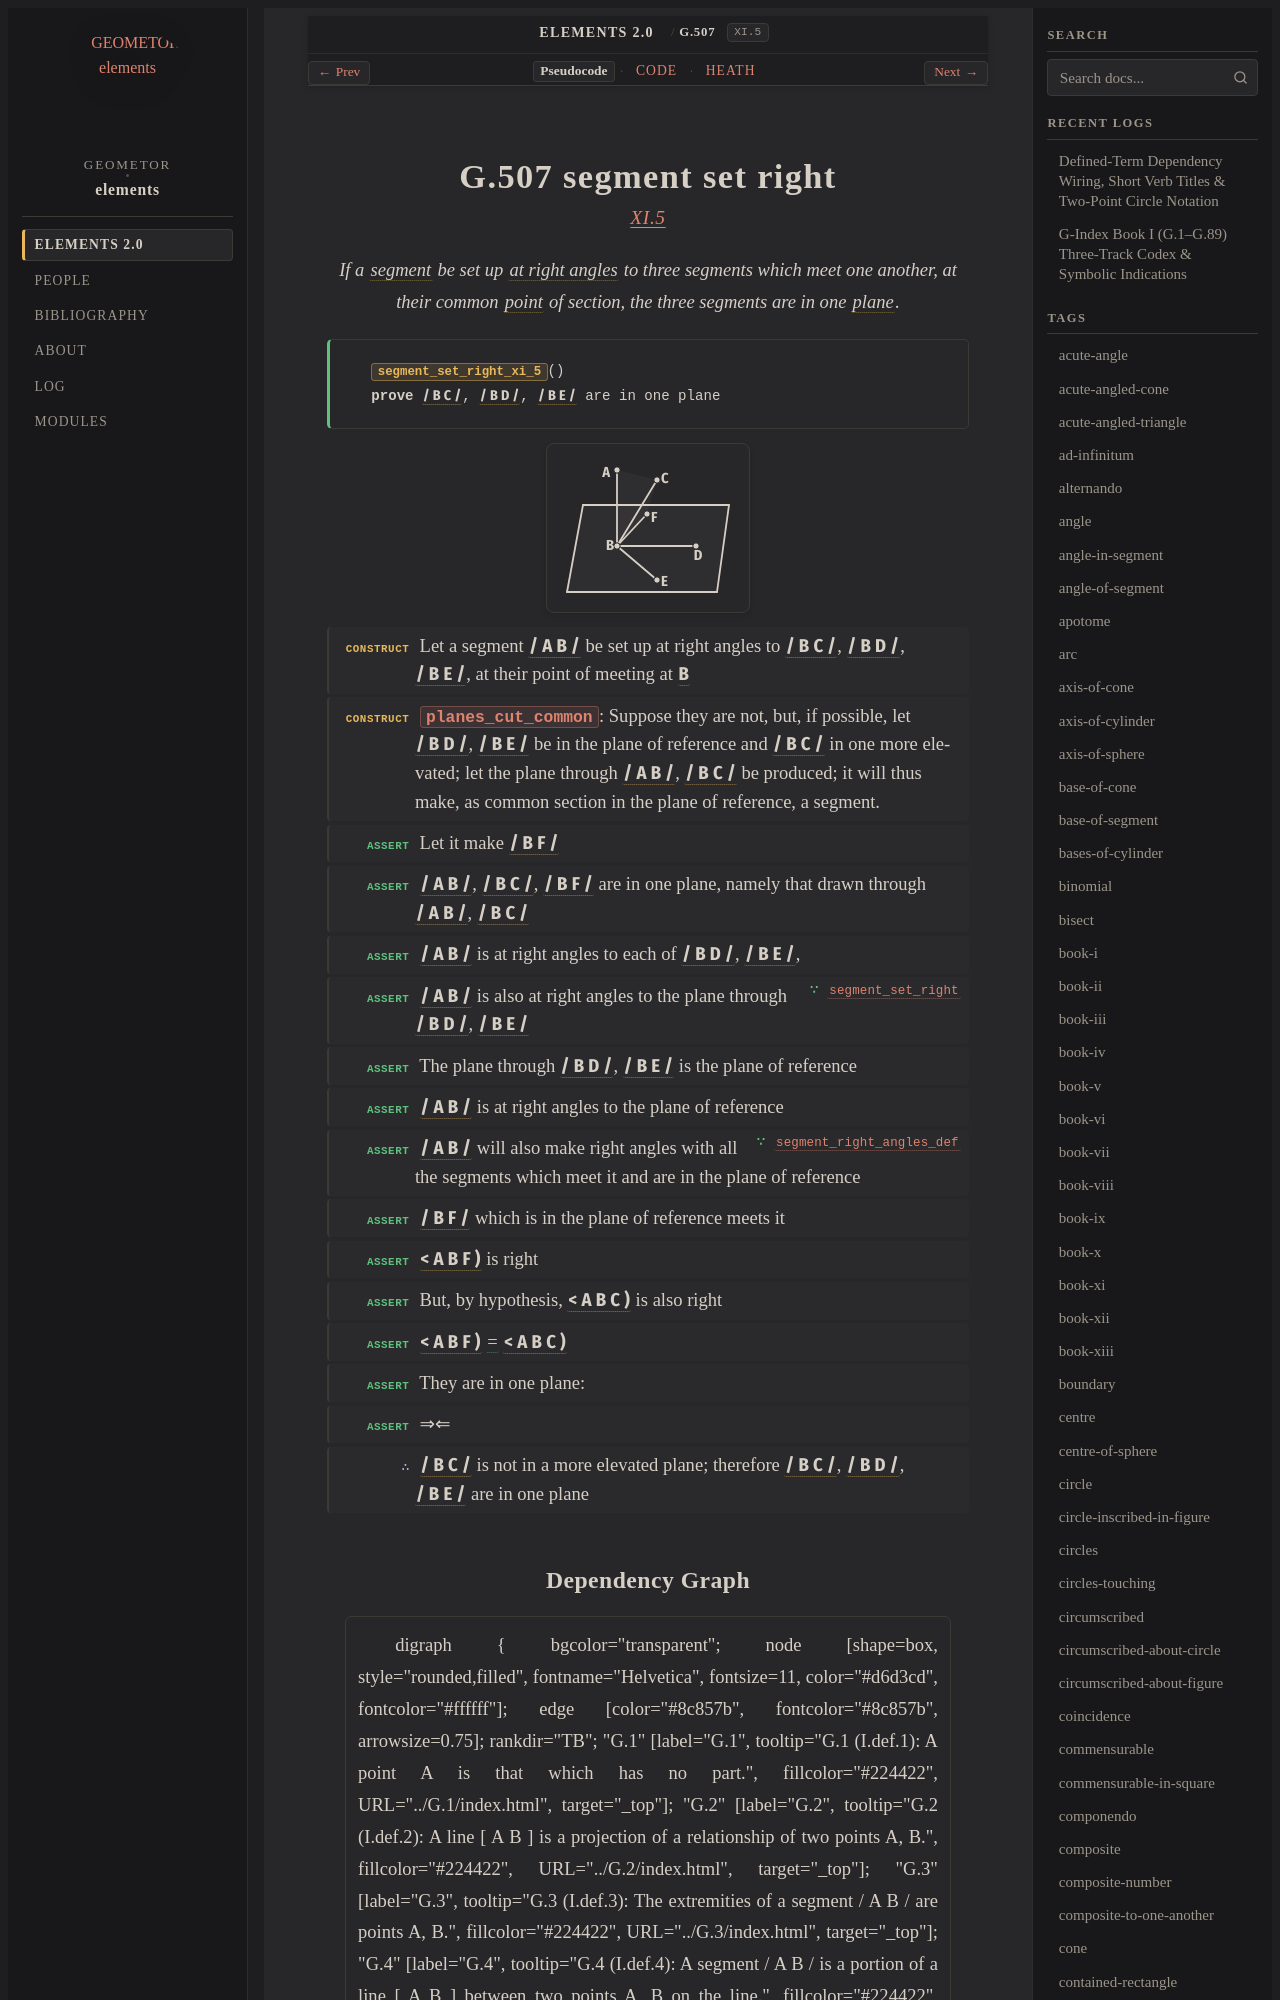

repository: geometor/elements · page: elements2/G.507/index.html · generator: sphinx

:order: 507
:number: 507
:canonical_id: G.507
:original_id: XI.5
:title: G.507 segment set right
:volume: III
:book: XI
:type: prop
:subtype: theorem
:categories: theorem, proof, solid-geometry
:category: theorem, proof, solid-geometry
:tags: book-xi, point, segment, angle, straight-line, right-angle, plane-surface, right-angles-to-plane, plane-angle, plane, equality, reductio-ad-absurdum
:dependencies: G.1, G.4, G.7, G.33, G.504, G.505, G.506
:excerpt: If a segment be set up at right angles to three segments which meet one another, at their common point of section, the three segments are in one plane.

.. _G.507:
.. _XI.5:

G.507 segment set right
=======================

.. rubric:: `XI.5 <https://geometor.github.io/euclid/heath/volume_III/book_xi/propositions/05/>`_

.. enunciation::

   If a :term:`segment <G.4>` be set up :term:`at right angles <G.33>` to three segments which meet one another, at their common :term:`point <G.1>` of section, the three segments are in one :term:`plane <G.7>`.

.. signature:: theorem

   | :fn:`segment_set_right_xi_5 <G.507>`\ ()
   | **prove** :g:`/ B C / <g1:/ B C />`, :g:`/ B D / <g1:/ B D />`, :g:`/ B E / <g1:/ B E />` are in one plane

.. picture:: g1.svg
   :alt: Book XI, Proposition 5

.. step:: construct

   Let a segment :g:`/ A B / <g1:/ A B />` be set up at right angles to :g:`/ B C / <g1:/ B C />`, :g:`/ B D / <g1:/ B D />`, :g:`/ B E / <g1:/ B E />`, at their point of meeting at :g:`B <g1:B>`

.. step:: construct

   :fn:`planes_cut_common <G.504>`: Suppose they are not, but, if possible, let :g:`/ B D / <g1:/ B D />`, :g:`/ B E / <g1:/ B E />` be in the plane of reference and :g:`/ B C / <g1:/ B C />` in one more elevated; let the plane through :g:`/ A B / <g1:/ A B />`, :g:`/ B C / <g1:/ B C />` be produced; it will thus make, as common section in the plane of reference, a segment.

.. step:: assert

   Let it make :g:`/ B F / <g1:/ B F />`

.. step:: assert

   :g:`/ A B / <g1:/ A B />`, :g:`/ B C / <g1:/ B C />`, :g:`/ B F / <g1:/ B F />` are in one plane, namely that drawn through :g:`/ A B / <g1:/ A B />`, :g:`/ B C / <g1:/ B C />`

.. step:: assert

   :g:`/ A B / <g1:/ A B />` is at right angles to each of :g:`/ B D / <g1:/ B D />`, :g:`/ B E / <g1:/ B E />`,

.. step:: assert ∵ segment_set_right <G.506>

   :g:`/ A B / <g1:/ A B />` is also at right angles to the plane through :g:`/ B D / <g1:/ B D />`, :g:`/ B E / <g1:/ B E />`

.. step:: assert

   The plane through :g:`/ B D / <g1:/ B D />`, :g:`/ B E / <g1:/ B E />` is the plane of reference

.. step:: assert

   :g:`/ A B / <g1:/ A B />` is at right angles to the plane of reference

.. step:: assert ∵ segment_right_angles_def <G.505>

   :g:`/ A B / <g1:/ A B />` will also make right angles with all the segments which meet it and are in the plane of reference

.. step:: assert

   :g:`/ B F / <g1:/ B F />` which is in the plane of reference meets it

.. step:: assert

   :g:`< A B F ) <g1:< A B F )>` is right

.. step:: assert

   But, by hypothesis, :g:`< A B C ) <g1:< A B C )>` is also right

.. step:: assert

   :g:`< A B F ) <g1:< A B F )>` :eq:`= <g1:< A B F ) = g1:< A B C )>` :g:`< A B C ) <g1:< A B C )>`

.. step:: assert

   They are in one plane:

.. step:: assert

   ⇒⇐

.. step:: conclude

   :g:`/ B C / <g1:/ B C />` is not in a more elevated plane; therefore :g:`/ B C / <g1:/ B C />`, :g:`/ B D / <g1:/ B D />`, :g:`/ B E / <g1:/ B E />` are in one plane
